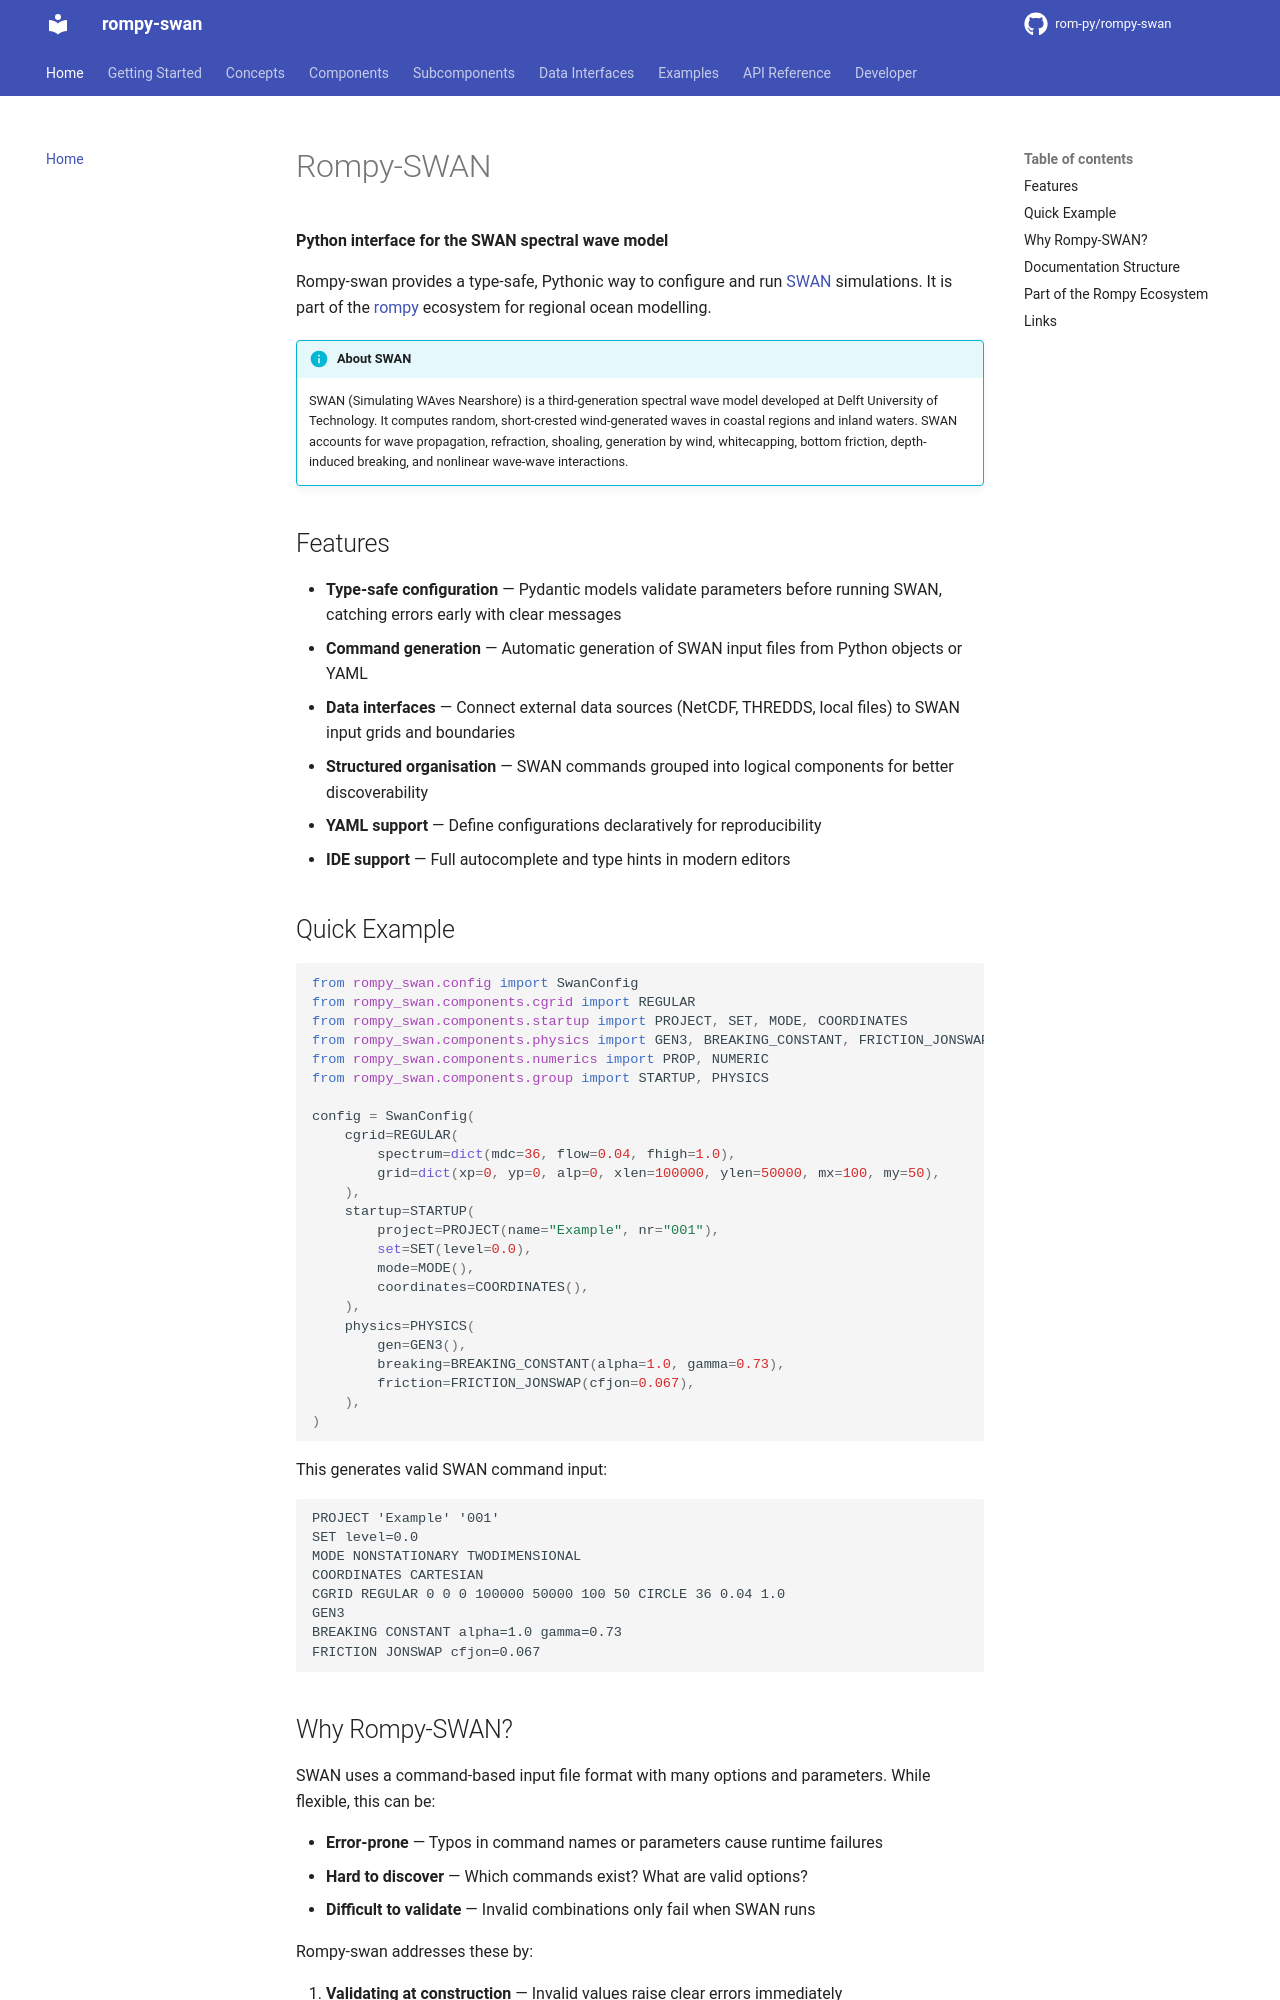

repository: rom-py/rompy-swan · page: index.html · generator: mkdocs

# Rompy-SWAN

**Python interface for the SWAN spectral wave model**

Rompy-swan provides a type-safe, Pythonic way to configure and run [SWAN](https://swanmodel.sourceforge.io/) simulations. It is part of the [rompy](https://github.com/rom-py/rompy) ecosystem for regional ocean modelling.

!!! info "About SWAN"
    SWAN (Simulating WAves Nearshore) is a third-generation spectral wave model developed at Delft University of Technology. It computes random, short-crested wind-generated waves in coastal regions and inland waters. SWAN accounts for wave propagation, refraction, shoaling, generation by wind, whitecapping, bottom friction, depth-induced breaking, and nonlinear wave-wave interactions.

## Features

- **Type-safe configuration** — Pydantic models validate parameters before running SWAN, catching errors early with clear messages
- **Command generation** — Automatic generation of SWAN input files from Python objects or YAML
- **Data interfaces** — Connect external data sources (NetCDF, THREDDS, local files) to SWAN input grids and boundaries
- **Structured organisation** — SWAN commands grouped into logical components for better discoverability
- **YAML support** — Define configurations declaratively for reproducibility
- **IDE support** — Full autocomplete and type hints in modern editors

## Quick Example

```python
from rompy_swan.config import SwanConfig
from rompy_swan.components.cgrid import REGULAR
from rompy_swan.components.startup import PROJECT, SET, MODE, COORDINATES
from rompy_swan.components.physics import GEN3, BREAKING_CONSTANT, FRICTION_JONSWAP
from rompy_swan.components.numerics import PROP, NUMERIC
from rompy_swan.components.group import STARTUP, PHYSICS

config = SwanConfig(
    cgrid=REGULAR(
        spectrum=dict(mdc=36, flow=0.04, fhigh=1.0),
        grid=dict(xp=0, yp=0, alp=0, xlen=100000, ylen=50000, mx=100, my=50),
    ),
    startup=STARTUP(
        project=PROJECT(name="Example", nr="001"),
        set=SET(level=0.0),
        mode=MODE(),
        coordinates=COORDINATES(),
    ),
    physics=PHYSICS(
        gen=GEN3(),
        breaking=BREAKING_CONSTANT(alpha=1.0, gamma=0.73),
        friction=FRICTION_JONSWAP(cfjon=0.067),
    ),
)
```

This generates valid SWAN command input:

```
PROJECT 'Example' '001'
SET level=0.0
MODE NONSTATIONARY TWODIMENSIONAL
COORDINATES CARTESIAN
CGRID REGULAR 0 0 0 100000 50000 100 50 CIRCLE 36 0.04 1.0
GEN3
BREAKING CONSTANT alpha=1.0 gamma=0.73
FRICTION JONSWAP cfjon=0.067
```

## Why Rompy-SWAN?

SWAN uses a command-based input file format with many options and parameters. While flexible, this can be:

- **Error-prone** — Typos in command names or parameters cause runtime failures
- **Hard to discover** — Which commands exist? What are valid options?
- **Difficult to validate** — Invalid combinations only fail when SWAN runs

Rompy-swan addresses these by:

1. **Validating at construction** — Invalid values raise clear errors immediately
2. **Grouping related commands** — Find physics settings under `physics`, output under `output`
3. **Enforcing constraints** — Type checking ensures valid parameter combinations
4. **Providing defaults** — Sensible SWAN defaults with documentation
